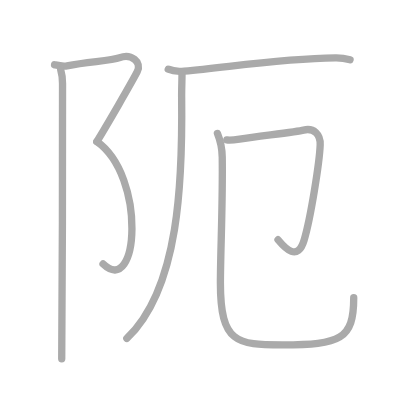
t = 0.00 s
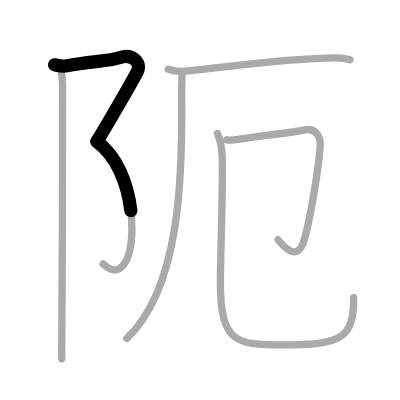
t = 1.50 s
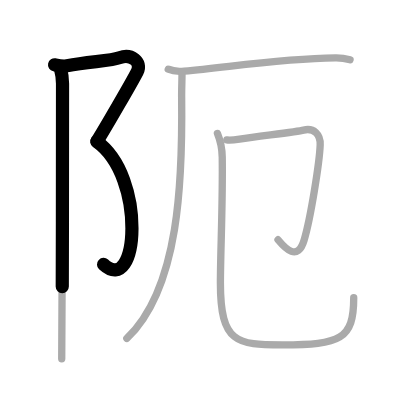
t = 2.75 s
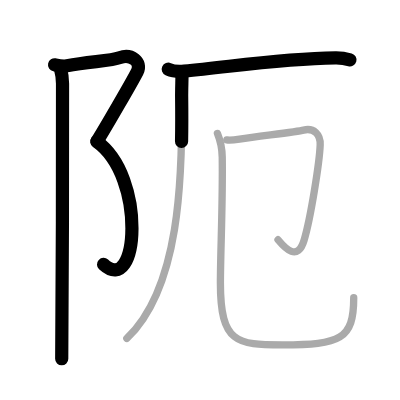
t = 4.25 s
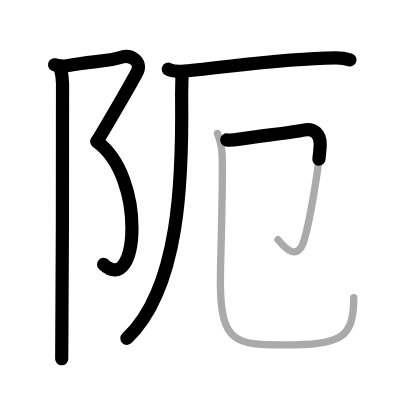
t = 5.50 s
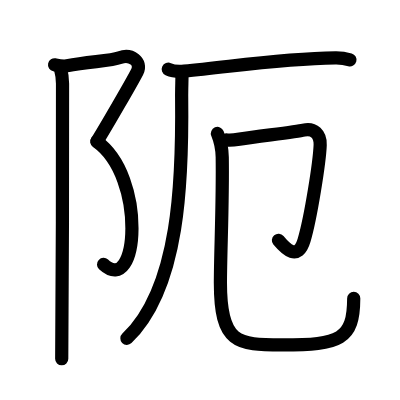
t = 7.00 s

The animated SVG that drew these frames (rendered in a browser with its animation timeline set to each time). Animation: 7 SMIL elements (animate=7); one cycle of 7.00 s.

<?xml version="1.0" standalone="no"?>
<!DOCTYPE svg PUBLIC "-//W3C//DTD SVG 1.1//EN"   "http://www.w3.org/Graphics/SVG/1.1/DTD/svg11.dtd">
<svg width="400px" height="400px"  version="1.1" xmlns="http://www.w3.org/2000/svg">
  <defs>
    <marker id="Triangle" viewBox="0 0 10 10" refX="0" refY="5" markerUnits="strokeWidth" markerWidth="3" style="stroke-opacity:0%;fill:#aaaaaa;" markerHeight="2" orient="auto">
      <path d="M 0 0 L 10 5 L 0 10 z" />
    </marker>
    
    <marker id="Arrow" viewBox="0 0 10 10" refX="5" refY="5" markerUnits="strokeWidth" markerWidth="1.8" style="stroke-opacity:0%;fill:#770000;" markerHeight="2" orient="auto">
      <path d="M 0 4 L 6 4 L 4 1 L 10 5 L 4 9 L 6 6 L 0 6 z" />
        <circle cx="5" cy="5" r="5" />
      </marker>
    
    <marker id="TriangleRed" viewBox="0 0 10 10" refX="0" refY="5" markerUnits="strokeWidth" markerWidth="3" style="stroke-opacity:0%;fill:#CC0000;" markerHeight="2" orient="auto">
      <path d="M 0 0 L 10 5 L 0 10 z" />
    </marker>
    
    <marker id="ArrowRed" viewBox="0 0 10 10" refX="5" refY="5" markerUnits="strokeWidth" markerWidth="1.8" style="stroke-opacity:0%;fill:#CC0000;" markerHeight="2" orient="auto">
      <path d="M 0 4 L 6 4 L 4 1 L 10 5 L 4 9 L 6 6 L 0 6 z" />
        <circle cx="5" cy="5" r="5" />
      </marker>
    
  </defs>
  
  <path style="fill:#ffffff; fill-opacity:100%; fill-rule:evenodd; stroke-width:0;" d="M 0 0 L 400px 0 L 400px 400px L 0 400px L 0 0" />

  <g transform="scale(3.6697247706422 3.6697247706422)">
<path style="fill:none; fill-opacity:0%; fill-rule:evenodd; stroke:#aaaaaa; stroke-opacity:100%; stroke-width: 1.5pt; stroke-linejoin:round; stroke-linecap:round;" d="M14.87 17.66c1.08 0.22 2.25 0.49 3.39 0.28c6.24-1.18 11.94-1.31 14.38-2.23c3.06-1.15 6.12 1.15 4.76 3.83c-1.36 2.68-8.63 15.21-11.01 19.05"></path>
<path style="fill:none; fill-opacity:0%; fill-rule:evenodd; stroke:#aaaaaa; stroke-opacity:100%; stroke-width: 1.5pt; stroke-linejoin:round; stroke-linecap:round;" d="M26.38 38.59c13.59 9.58 11.37 42.66 1.7 33.34"></path>
<path style="fill:none; fill-opacity:0%; fill-rule:evenodd; stroke:#aaaaaa; stroke-opacity:100%; stroke-width: 1.5pt; stroke-linejoin:round; stroke-linecap:round;" d="M16.54 19.03c0.21 0.72 0.5 2.47 0.5 3.74c0 1.17 0 67.8-0.22 74.99"></path>
<path style="fill:none; fill-opacity:0%; fill-rule:evenodd; stroke:#aaaaaa; stroke-opacity:100%; stroke-width: 1.5pt; stroke-linejoin:round; stroke-linecap:round;" d="M45.85 18.86c1.14 0.52 3.22 0.63 4.35 0.52c13.31-1.23 26.4-3.39 41.22-3.59c1.89-0.03 3.03 0.25 3.97 0.51"></path>
<path style="fill:none; fill-opacity:0%; fill-rule:evenodd; stroke:#aaaaaa; stroke-opacity:100%; stroke-width: 1.5pt; stroke-linejoin:round; stroke-linecap:round;" d="M49.59 19.54c0.04 1.72-0.11 4.44-0.09 6.93C49.75 48.75 49 78.5 34.56 92.22"></path>
<path style="fill:none; fill-opacity:0%; fill-rule:evenodd; stroke:#aaaaaa; stroke-opacity:100%; stroke-width: 1.5pt; stroke-linejoin:round; stroke-linecap:round;" d="M61.79 38.12c0.7 0.13 2.07 0.01 3.48-0.2c6.24-0.92 15.75-2.04 17.46-2.47c2.81-0.7 4.63 1.23 4.52 4.04c-0.19 4.76-2.56 19.81-4.38 25.94c-1.74 5.88-5.11 2.32-7.11-0.1"></path>
<path style="fill:none; fill-opacity:0%; fill-rule:evenodd; stroke:#aaaaaa; stroke-opacity:100%; stroke-width: 1.5pt; stroke-linejoin:round; stroke-linecap:round;" d="M59.25 36.37c0.71 1.74 1.27 3.79 1.31 6.48c0.19 11.98-0.5 26.13-0.5 34.28C60.06 93.5 64.58 94 76.9 94c15.85 0 19.49-1.5 19.49-12.86"></path>

<path style="fill:none; fill-opacity:0%; fill-rule:evenodd; stroke:#000000; stroke-opacity:100%; stroke-width: 2.7pt; stroke-linejoin:round; stroke-linecap:round;" d="M14.87 17.66c1.08 0.22 2.25 0.49 3.39 0.28c6.24-1.18 11.94-1.31 14.38-2.23c3.06-1.15 6.12 1.15 4.76 3.83c-1.36 2.68-8.63 15.21-11.01 19.05" pathLength="100" stroke-dashoffset="100" stroke-dasharray="100 105"><animate id="dashAnim1" attributeName="stroke-dashoffset" from="100" to="0" dur="1s" calcMode="linear" fill="freeze"/></path>
<path style="fill:none; fill-opacity:0%; fill-rule:evenodd; stroke:#000000; stroke-opacity:100%; stroke-width: 2.7pt; stroke-linejoin:round; stroke-linecap:round;" d="M26.38 38.59c13.59 9.58 11.37 42.66 1.7 33.34" pathLength="100" stroke-dashoffset="100" stroke-dasharray="100 105"><animate id="dashAnim2" attributeName="stroke-dashoffset" from="100" to="0" dur="1s" calcMode="linear" begin="dashAnim1.end" fill="freeze"/></path>
<path style="fill:none; fill-opacity:0%; fill-rule:evenodd; stroke:#000000; stroke-opacity:100%; stroke-width: 2.7pt; stroke-linejoin:round; stroke-linecap:round;" d="M16.54 19.03c0.21 0.72 0.5 2.47 0.5 3.74c0 1.17 0 67.8-0.22 74.99" pathLength="100" stroke-dashoffset="100" stroke-dasharray="100 105"><animate id="dashAnim3" attributeName="stroke-dashoffset" from="100" to="0" dur="1s" calcMode="linear" begin="dashAnim2.end" fill="freeze"/></path>
<path style="fill:none; fill-opacity:0%; fill-rule:evenodd; stroke:#000000; stroke-opacity:100%; stroke-width: 2.7pt; stroke-linejoin:round; stroke-linecap:round;" d="M45.85 18.86c1.14 0.52 3.22 0.63 4.35 0.52c13.31-1.23 26.4-3.39 41.22-3.59c1.89-0.03 3.03 0.25 3.97 0.51" pathLength="100" stroke-dashoffset="100" stroke-dasharray="100 105"><animate id="dashAnim4" attributeName="stroke-dashoffset" from="100" to="0" dur="1s" calcMode="linear" begin="dashAnim3.end" fill="freeze"/></path>
<path style="fill:none; fill-opacity:0%; fill-rule:evenodd; stroke:#000000; stroke-opacity:100%; stroke-width: 2.7pt; stroke-linejoin:round; stroke-linecap:round;" d="M49.59 19.54c0.04 1.72-0.11 4.44-0.09 6.93C49.75 48.75 49 78.5 34.56 92.22" pathLength="100" stroke-dashoffset="100" stroke-dasharray="100 105"><animate id="dashAnim5" attributeName="stroke-dashoffset" from="100" to="0" dur="1s" calcMode="linear" begin="dashAnim4.end" fill="freeze"/></path>
<path style="fill:none; fill-opacity:0%; fill-rule:evenodd; stroke:#000000; stroke-opacity:100%; stroke-width: 2.7pt; stroke-linejoin:round; stroke-linecap:round;" d="M61.79 38.12c0.7 0.13 2.07 0.01 3.48-0.2c6.24-0.92 15.75-2.04 17.46-2.47c2.81-0.7 4.63 1.23 4.52 4.04c-0.19 4.76-2.56 19.81-4.38 25.94c-1.74 5.88-5.11 2.32-7.11-0.1" pathLength="100" stroke-dashoffset="100" stroke-dasharray="100 105"><animate id="dashAnim6" attributeName="stroke-dashoffset" from="100" to="0" dur="1s" calcMode="linear" begin="dashAnim5.end" fill="freeze"/></path>
<path style="fill:none; fill-opacity:0%; fill-rule:evenodd; stroke:#000000; stroke-opacity:100%; stroke-width: 2.7pt; stroke-linejoin:round; stroke-linecap:round;" d="M59.25 36.37c0.71 1.74 1.27 3.79 1.31 6.48c0.19 11.98-0.5 26.13-0.5 34.28C60.06 93.5 64.58 94 76.9 94c15.85 0 19.49-1.5 19.49-12.86" pathLength="100" stroke-dashoffset="100" stroke-dasharray="100 105"><animate id="dashAnim7" attributeName="stroke-dashoffset" from="100" to="0" dur="1s" calcMode="linear" begin="dashAnim6.end" fill="freeze"/></path>

</g>

</svg>  
          
